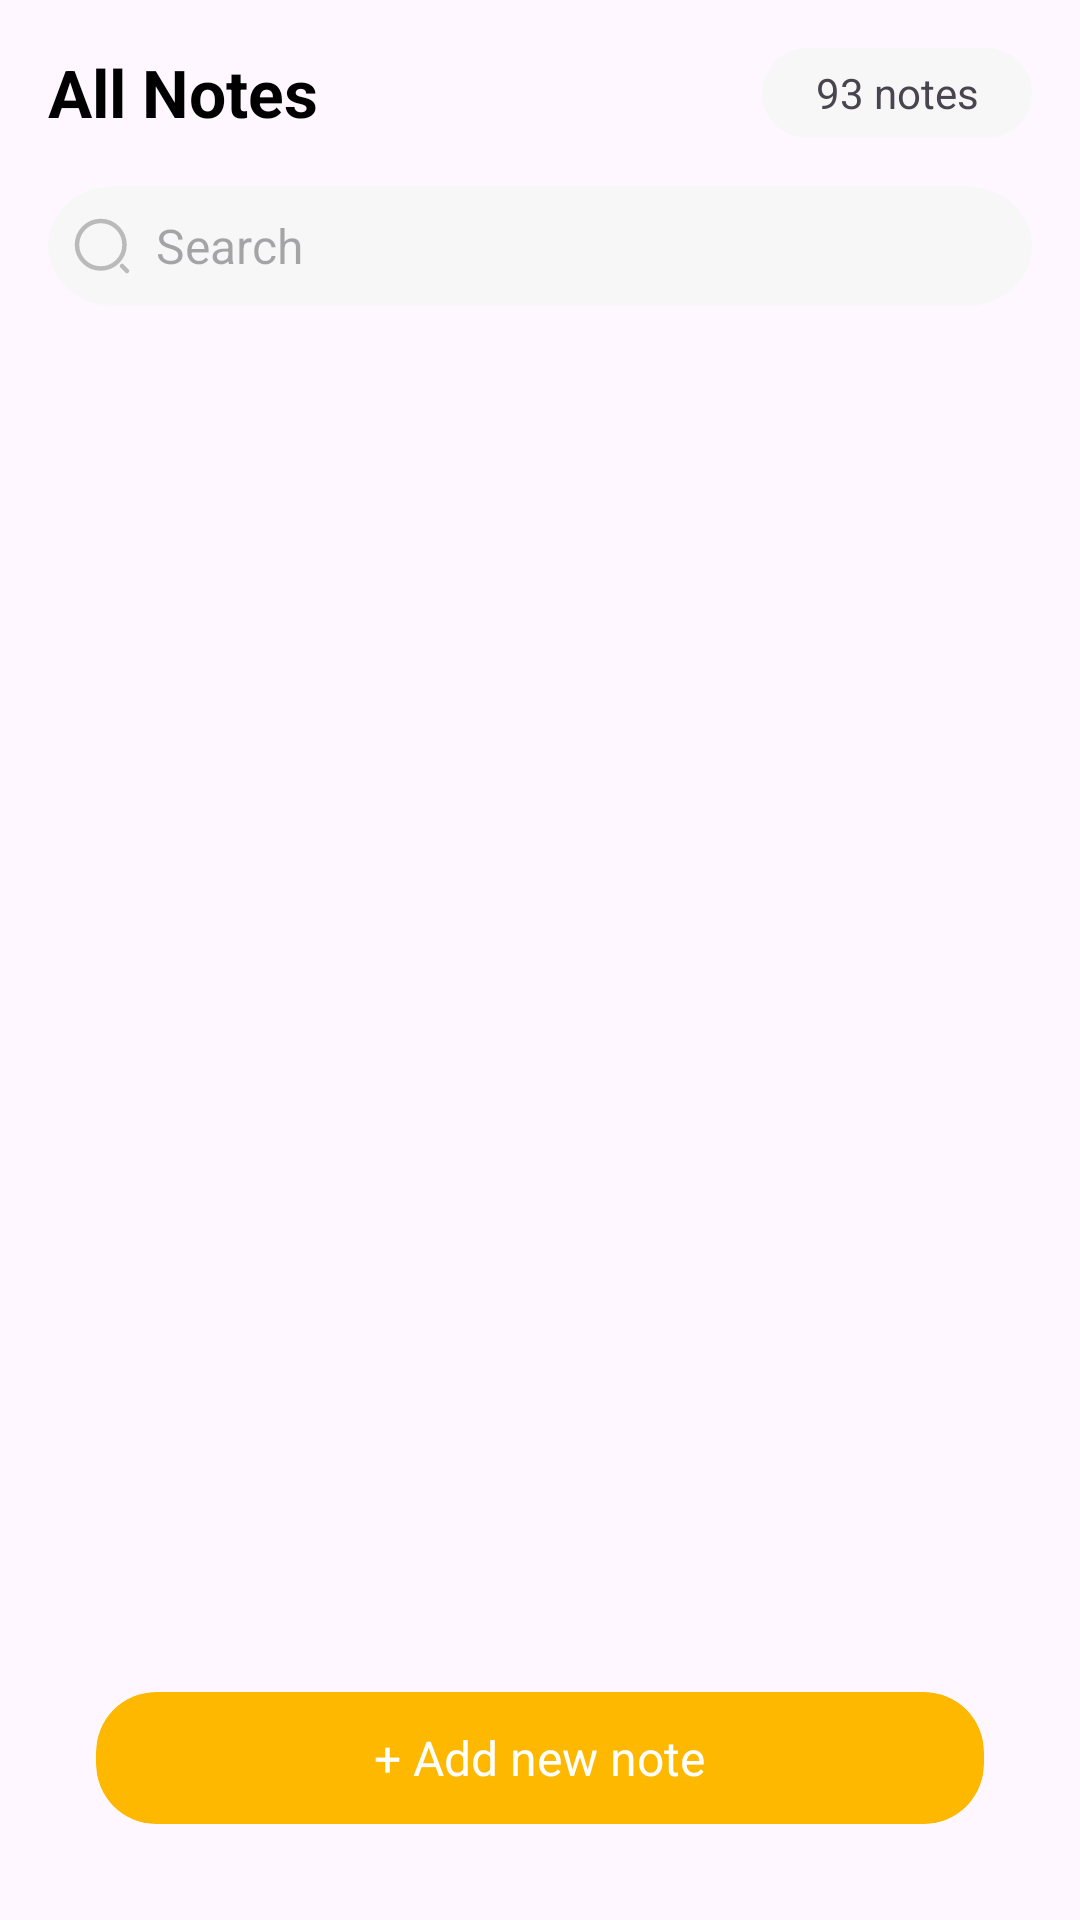

Produce the Android XML layout that renders to this screen, including the resource entries it uses.
<!-- AndroidManifest.xml: application theme Theme.NotesApp -->
<!-- res/layout/fragment_home.xml -->
<?xml version="1.0" encoding="utf-8"?>
<androidx.constraintlayout.widget.ConstraintLayout xmlns:android="http://schemas.android.com/apk/res/android"
    xmlns:app="http://schemas.android.com/apk/res-auto"
    xmlns:tools="http://schemas.android.com/tools"
    android:layout_width="match_parent"
    android:layout_height="match_parent"
    tools:context=".presentation.ui.home.HomeFragment">

    <androidx.appcompat.widget.LinearLayoutCompat
        android:id="@+id/ll"
        android:layout_width="match_parent"
        android:layout_height="match_parent"
        android:orientation="vertical"
        android:layout_marginBottom="60dp"
        app:layout_constraintTop_toTopOf="parent"
        android:padding="16dp">

        <androidx.appcompat.widget.LinearLayoutCompat
            android:layout_width="match_parent"
            android:layout_height="wrap_content">
            <TextView
                android:layout_width="wrap_content"
                android:layout_height="wrap_content"
                android:textColor="@color/black"
                android:textSize="22sp"
                android:layout_weight="1"
                android:textStyle="bold"
                android:text="All Notes"/>
            <TextView
                android:id="@+id/count"
                android:background="@drawable/bg_count"
                android:layout_width="90dp"
                android:layout_gravity="center"
                android:gravity="center"
                android:text="93 notes"
                android:padding="4dp"
                android:layout_height="30dp" />
        </androidx.appcompat.widget.LinearLayoutCompat>

        <AutoCompleteTextView
            android:id="@+id/search"
            android:layout_width="match_parent"
            android:layout_height="40dp"
            android:padding="8dp"
            android:drawablePadding="8dp"
            android:textSize="16sp"
            android:lines="1"
            android:hint="Search"
            android:maxLength="40"
            android:textColor="@color/black"
            android:layout_gravity="center"
            android:drawableStart="@drawable/ic_search"
            android:gravity="center_vertical"
            android:background="@drawable/bg_search"
            android:layout_marginTop="16dp"
            android:inputType="textVisiblePassword" />

        <androidx.recyclerview.widget.RecyclerView
            android:id="@+id/list_home"
            android:layout_width="match_parent"
            android:layout_height="wrap_content"
            android:layout_marginVertical="16dp"
            app:layoutManager="androidx.recyclerview.widget.LinearLayoutManager"
            tools:listitem="@layout/item_home"/>

    </androidx.appcompat.widget.LinearLayoutCompat>

    <androidx.cardview.widget.CardView
        android:id="@+id/add"
        app:layout_constraintBottom_toBottomOf="parent"
        style="@style/CardViewClickable20dp"
        android:layout_width="match_parent"
        android:layout_height="44dp"
        android:layout_margin="32dp">

        <LinearLayout
            android:id="@+id/l"
            android:layout_width="match_parent"
            android:layout_height="match_parent"
            android:gravity="center">

            <TextView
                android:id="@+id/txt"
                android:layout_width="wrap_content"
                android:layout_height="wrap_content"
                android:padding="10dp"
                android:text="+ Add new note"
                android:textColor="@color/white"
                android:textSize="16sp" />
        </LinearLayout>
    </androidx.cardview.widget.CardView>
</androidx.constraintlayout.widget.ConstraintLayout>
<!-- res/layout/item_home.xml (included above) -->
<?xml version="1.0" encoding="utf-8"?>
<androidx.constraintlayout.widget.ConstraintLayout xmlns:android="http://schemas.android.com/apk/res/android"
    android:layout_width="match_parent"
    android:layout_height="wrap_content"
    android:layout_marginBottom="16dp"
    android:padding="8dp"
    android:minHeight="100dp"
    android:id="@+id/content"
    android:background="@drawable/bg_home"
    xmlns:app="http://schemas.android.com/apk/res-auto">

    <androidx.cardview.widget.CardView
        android:id="@+id/cv_img"
        android:layout_width="100dp"
        android:layout_height="100dp"
        android:clickable="true"
        app:cardCornerRadius="8dp"
        app:cardElevation="0dp"
        android:layout_marginEnd="16dp"
        app:layout_constraintTop_toTopOf="parent"
        app:layout_constraintStart_toStartOf="parent">

        <ImageView
            android:id="@+id/img"
            android:layout_width="match_parent"
            android:layout_height="match_parent"
            android:scaleType="centerCrop" />

    </androidx.cardview.widget.CardView>

    <TextView
        android:id="@+id/title"
        android:layout_width="wrap_content"
        android:layout_height="wrap_content"
        android:textColor="@color/black"
        android:textStyle="bold"
        android:textSize="18sp"
        android:layout_marginStart="16dp"
        android:text="title"
        app:layout_constraintTop_toTopOf="parent"
        android:lines="1"
        app:layout_constraintStart_toEndOf="@id/cv_img"/>

    <TextView
        android:id="@+id/description"
        android:layout_width="wrap_content"
        android:layout_height="wrap_content"
        android:textSize="16sp"
        android:layout_marginStart="16dp"
        android:text="description"
        android:ellipsize="end"
        app:layout_constraintTop_toBottomOf="@id/title"
        android:maxLines="2"
        app:layout_constraintStart_toEndOf="@id/cv_img"/>

    <TextView
        android:id="@+id/time"
        android:layout_width="wrap_content"
        android:layout_height="wrap_content"
        android:layout_marginStart="16dp"
        android:text="time"
        android:textSize="14sp"
        app:layout_constraintBottom_toBottomOf="parent"
        app:layout_constraintStart_toEndOf="@id/cv_img"/>

</androidx.constraintlayout.widget.ConstraintLayout>
<!-- resources referenced by this layout -->
<resources>
  <color name="black">#FF000000</color>
  <color name="white">#FFFFFFFF</color>
  <!-- drawable bg_count (drawable) -->
  <vector xmlns:android="http://schemas.android.com/apk/res/android"
      android:width="74dp"
      android:height="25dp"
      android:viewportWidth="74"
      android:viewportHeight="25">
    <path
        android:pathData="M12.5,0L61.5,0A12.5,12.5 0,0 1,74 12.5L74,12.5A12.5,12.5 0,0 1,61.5 25L12.5,25A12.5,12.5 0,0 1,0 12.5L0,12.5A12.5,12.5 0,0 1,12.5 0z"
        android:fillColor="#F7F7F7"/>
  
  </vector>
  <!-- drawable bg_home (drawable) -->
  <vector xmlns:android="http://schemas.android.com/apk/res/android"
      android:width="355dp"
      android:height="138dp"
      android:viewportWidth="355"
      android:viewportHeight="138">
    <path
        android:pathData="M20,0L335,0A20,20 0,0 1,355 20L355,118A20,20 0,0 1,335 138L20,138A20,20 0,0 1,0 118L0,20A20,20 0,0 1,20 0z"
        android:fillColor="#F7F7F7"/>
    <path
        android:strokeWidth="1"
        android:pathData="M20,0.5L335,0.5A19.5,19.5 0,0 1,354.5 20L354.5,118A19.5,19.5 0,0 1,335 137.5L20,137.5A19.5,19.5 0,0 1,0.5 118L0.5,20A19.5,19.5 0,0 1,20 0.5z"
        android:strokeAlpha="0.01"
        android:fillColor="#00000000"
        android:strokeColor="#000000"/>
  
  </vector>
  <!-- drawable bg_search (drawable) -->
  <vector xmlns:android="http://schemas.android.com/apk/res/android"
      android:width="355dp"
      android:height="48dp"
      android:viewportWidth="355"
      android:viewportHeight="48">
    <path
        android:pathData="M24,0L331,0A24,24 0,0 1,355 24L355,24A24,24 0,0 1,331 48L24,48A24,24 0,0 1,0 24L0,24A24,24 0,0 1,24 0z"
        android:fillColor="#F7F7F7"/>
  
  </vector>
  <!-- drawable ic_search (drawable) -->
  <vector xmlns:android="http://schemas.android.com/apk/res/android"
      android:width="20dp"
      android:height="20dp"
      android:viewportWidth="20"
      android:viewportHeight="20">
    <path
        android:pathData="M9.583,17.5C13.956,17.5 17.5,13.956 17.5,9.583C17.5,5.211 13.956,1.667 9.583,1.667C5.211,1.667 1.667,5.211 1.667,9.583C1.667,13.956 5.211,17.5 9.583,17.5Z"
        android:strokeAlpha="0.25"
        android:strokeLineJoin="round"
        android:strokeWidth="1.5"
        android:fillColor="#00000000"
        android:strokeColor="#000000"
        android:strokeLineCap="round"/>
    <path
        android:pathData="M18.333,18.333L16.667,16.667"
        android:strokeAlpha="0.25"
        android:strokeLineJoin="round"
        android:strokeWidth="1.5"
        android:fillColor="#00000000"
        android:strokeColor="#000000"
        android:strokeLineCap="round"/>
  </vector>
  <style name="CardViewClickable20dp" parent="Widget.MaterialComponents.CardView">
          <item name="cardBackgroundColor">@color/yellow</item>
          <item name="android:clickable">true</item>
          <item name="android:focusable">true</item>
          <item name="android:foreground">?selectableItemBackgroundBorderless</item>
          <item name="cardElevation">0dp</item>
          <item name="cardCornerRadius">20dp</item>
      </style>
  <style name="Theme.NotesApp" parent="Base.Theme.NotesApp" />
  <color name="yellow">#FFB800</color>
  <style name="Base.Theme.NotesApp" parent="Theme.Material3.DayNight.NoActionBar">
          
           <item name="colorPrimary">@color/white</item>
          <item name="colorAccent">@color/black</item>
          <item name="colorPrimaryDark">@color/white</item>
          <item name="android:windowLightStatusBar">true</item>
      </style>
</resources>
